Labelled photos from "images", an image-classification folder in christian-kessler/recipe_picture_rating. The possible labels are: nice, ugly.

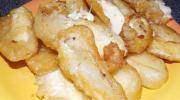
Label: ugly

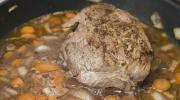
Label: ugly

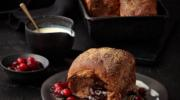
Label: nice

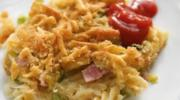
Label: ugly

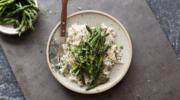
Label: nice

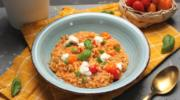
Label: nice
